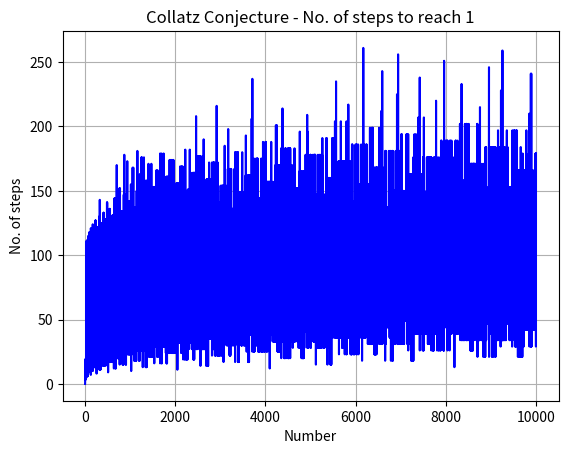

Reproduce this figure in Python.
# -*- coding: utf-8 -*-
"""
Created on Sun Dec 20 12:15:07 2020

[redacted]
"""

import numpy as np
import matplotlib.pyplot as plt
import math

start = 1
end = 10001
step_value = 1
r = -1
x = range(start, end+1, step_value)
count = [0]*len(x)

for i in x:
    t = i
    r+=1
    while t!=1:
        if t%2 == 0: # Even Number
            t = t/2
            count[r]+=1
        else:
            t = 3*t+1
            count[r]+=1
    print(i, "takes", count[r], "to reach 1")

print(max(count))

plt.plot(x, count, 'b-')
plt.grid(True)
plt.title('Collatz Conjecture - No. of steps to reach 1')
plt.xlabel('Number')
plt.ylabel('No. of steps')